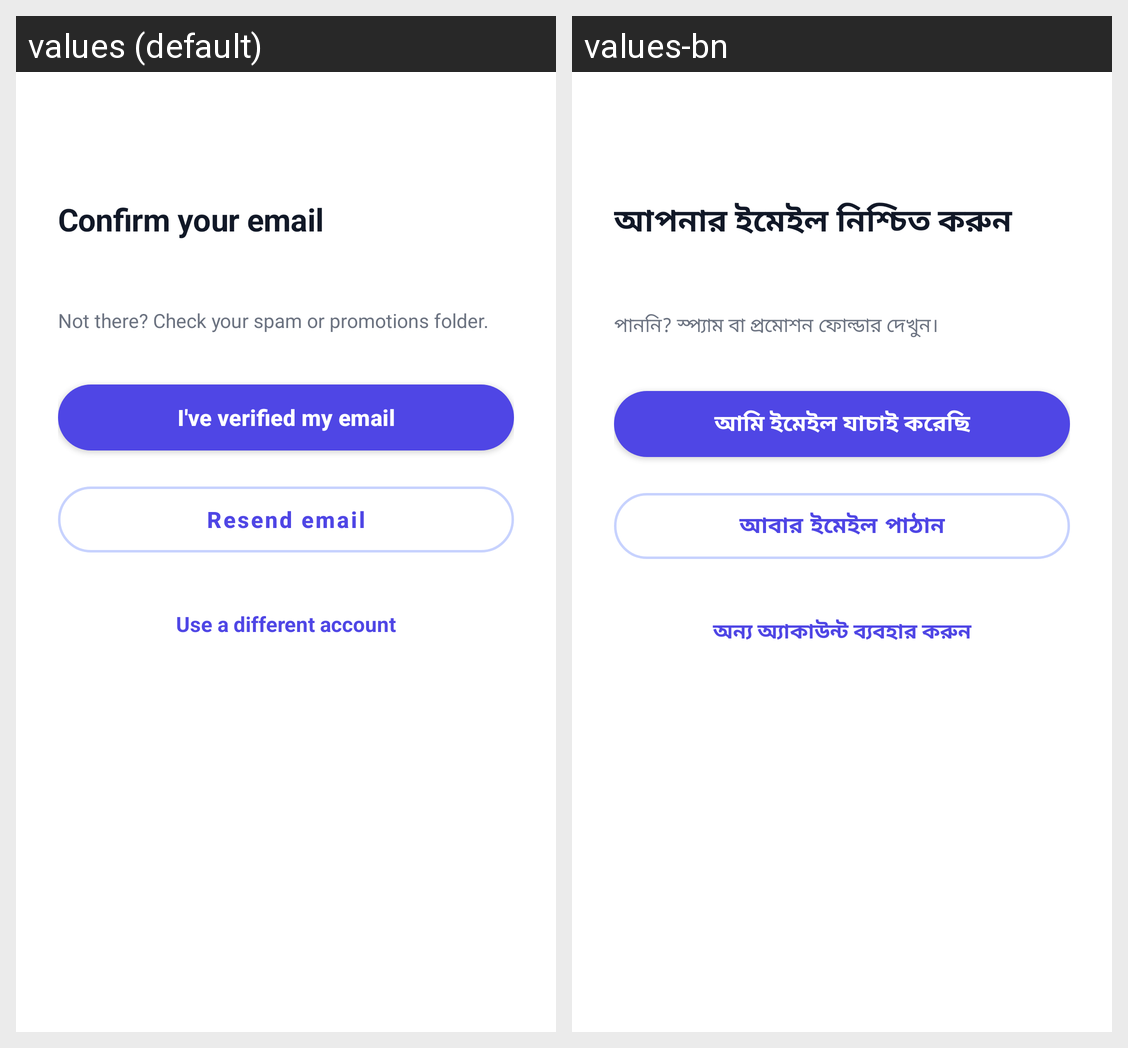

Locale-by-locale string values for the Android screen shown in this grid:
Android screen res/layout/activity_verify_email.xml rendered under 2 locales, left to right: values (default), values-bn. Device: Nexus 5 (rendered at 1080×1920; each locale shown at half size, 540×960, under a caption strip naming it); theme Theme.StudyAssistant.
Strings drawn on this screen, with the default value and each locale's value (text and hints the layout hard-codes, and strings that could not be matched under every locale, appear in the picture but are not listed):

verify_title
  values: Confirm your email
  values-bn: আপনার ইমেইল নিশ্চিত করুন

verify_spam_hint
  values: Not there? Check your spam or promotions folder.
  values-bn: পাননি? স্প্যাম বা প্রমোশন ফোল্ডার দেখুন।

verify_done
  values: I've verified my email
  values-bn: আমি ইমেইল যাচাই করেছি

verify_resend
  values: Resend email
  values-bn: আবার ইমেইল পাঠান

verify_use_other
  values: Use a different account
  values-bn: অন্য অ্যাকাউন্ট ব্যবহার করুন
